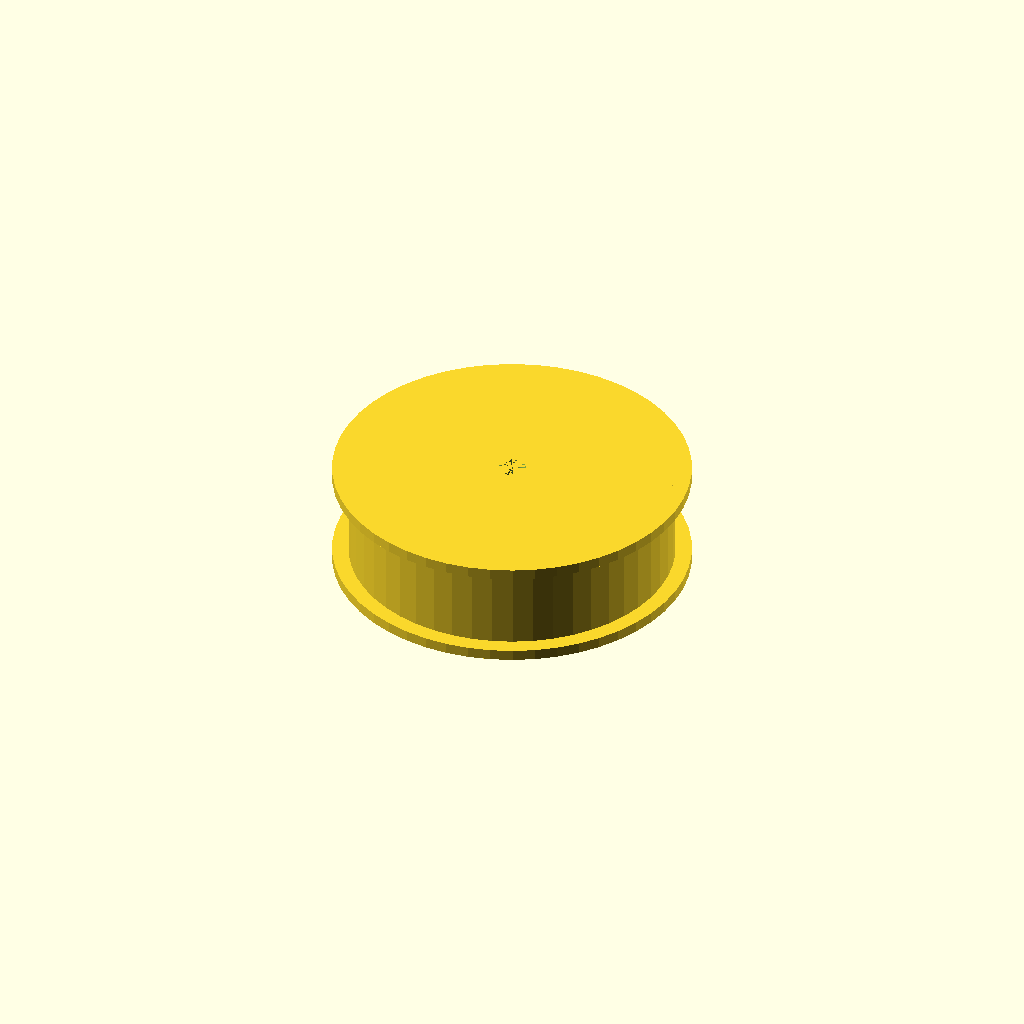
Cell 1: the model at its default parameters.
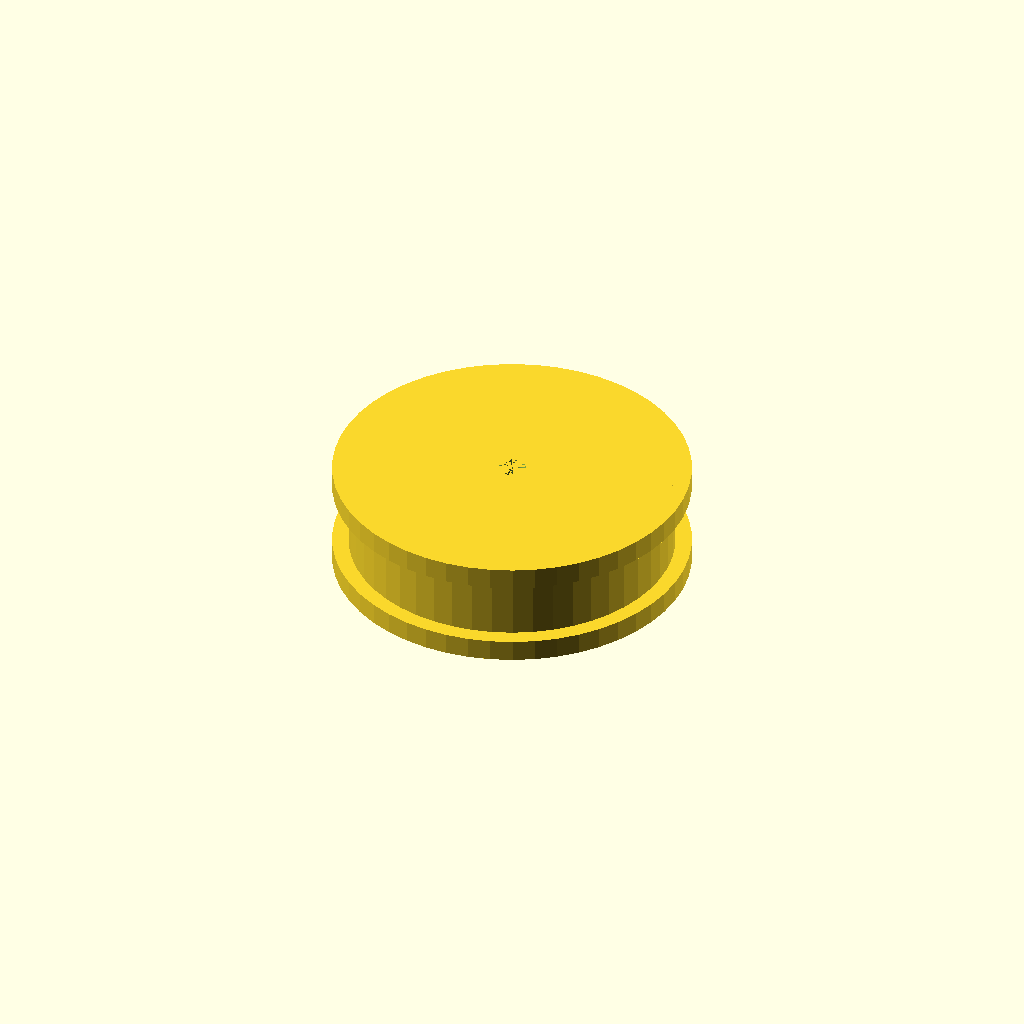
Cell 2: the same model with rimy = 2.
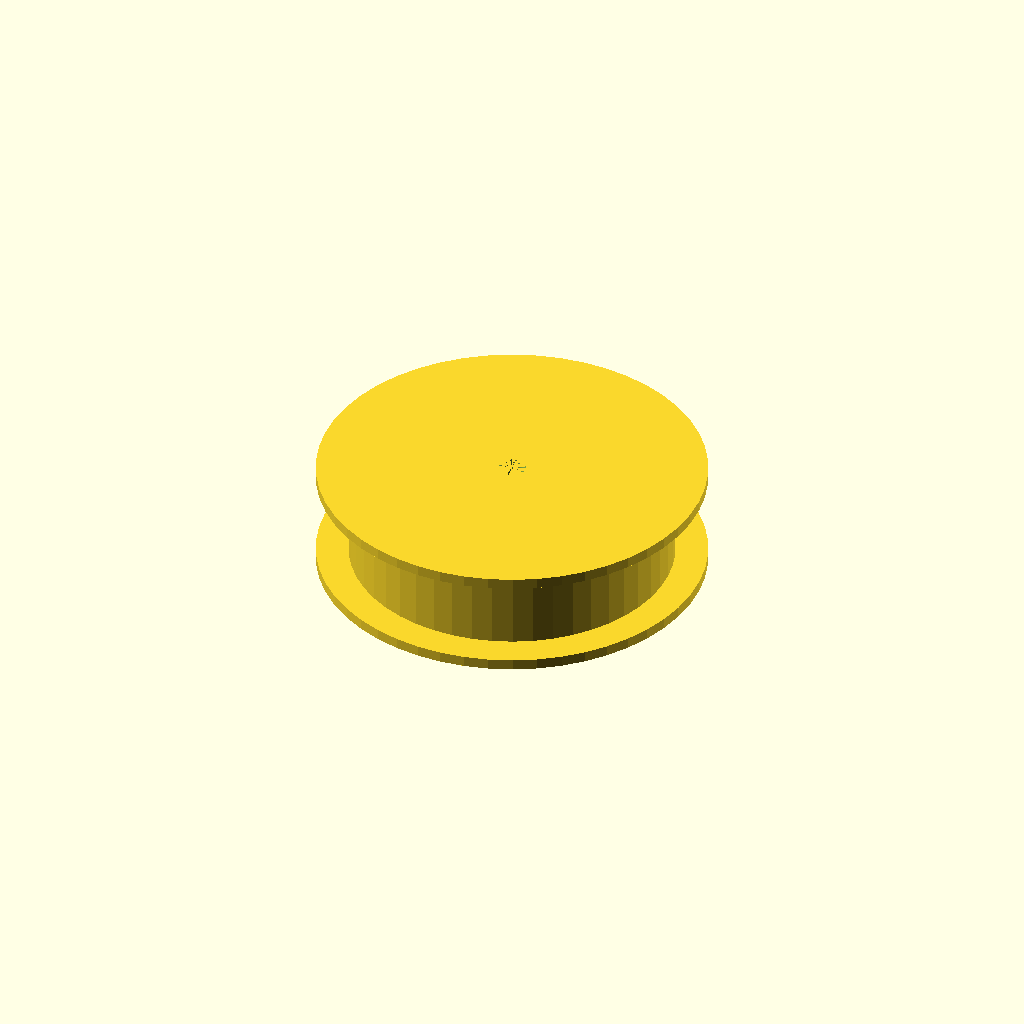
Cell 3: the same model with overhang = 6.
All cells are drawn from one camera (rotation 55°, 0°, 25°, orthographic, colour scheme Cornfield), so only the parameter changes between them.
OpenSCAD source file original/wheels/noodle-wheel.scad:
$fn=50;
axle_diam=2.5;

rimy = 1;
overhang=3;

module main(diam, h) {
    difference() {
        union() {
            translate([0,0,0]) cylinder(d=diam+overhang, rimy);
            cylinder(d=diam, h);
            translate([0,0,h-rimy]) cylinder(d=diam+overhang, rimy);
        }
        cylinder(d=axle_diam,h);
    }
    
    
}

main(30, 10);
Customizer parameters (derived from the source; name, type, default, range or options):
axle_diam: number, default 2.5
rimy: number, default 1
overhang: number, default 3
